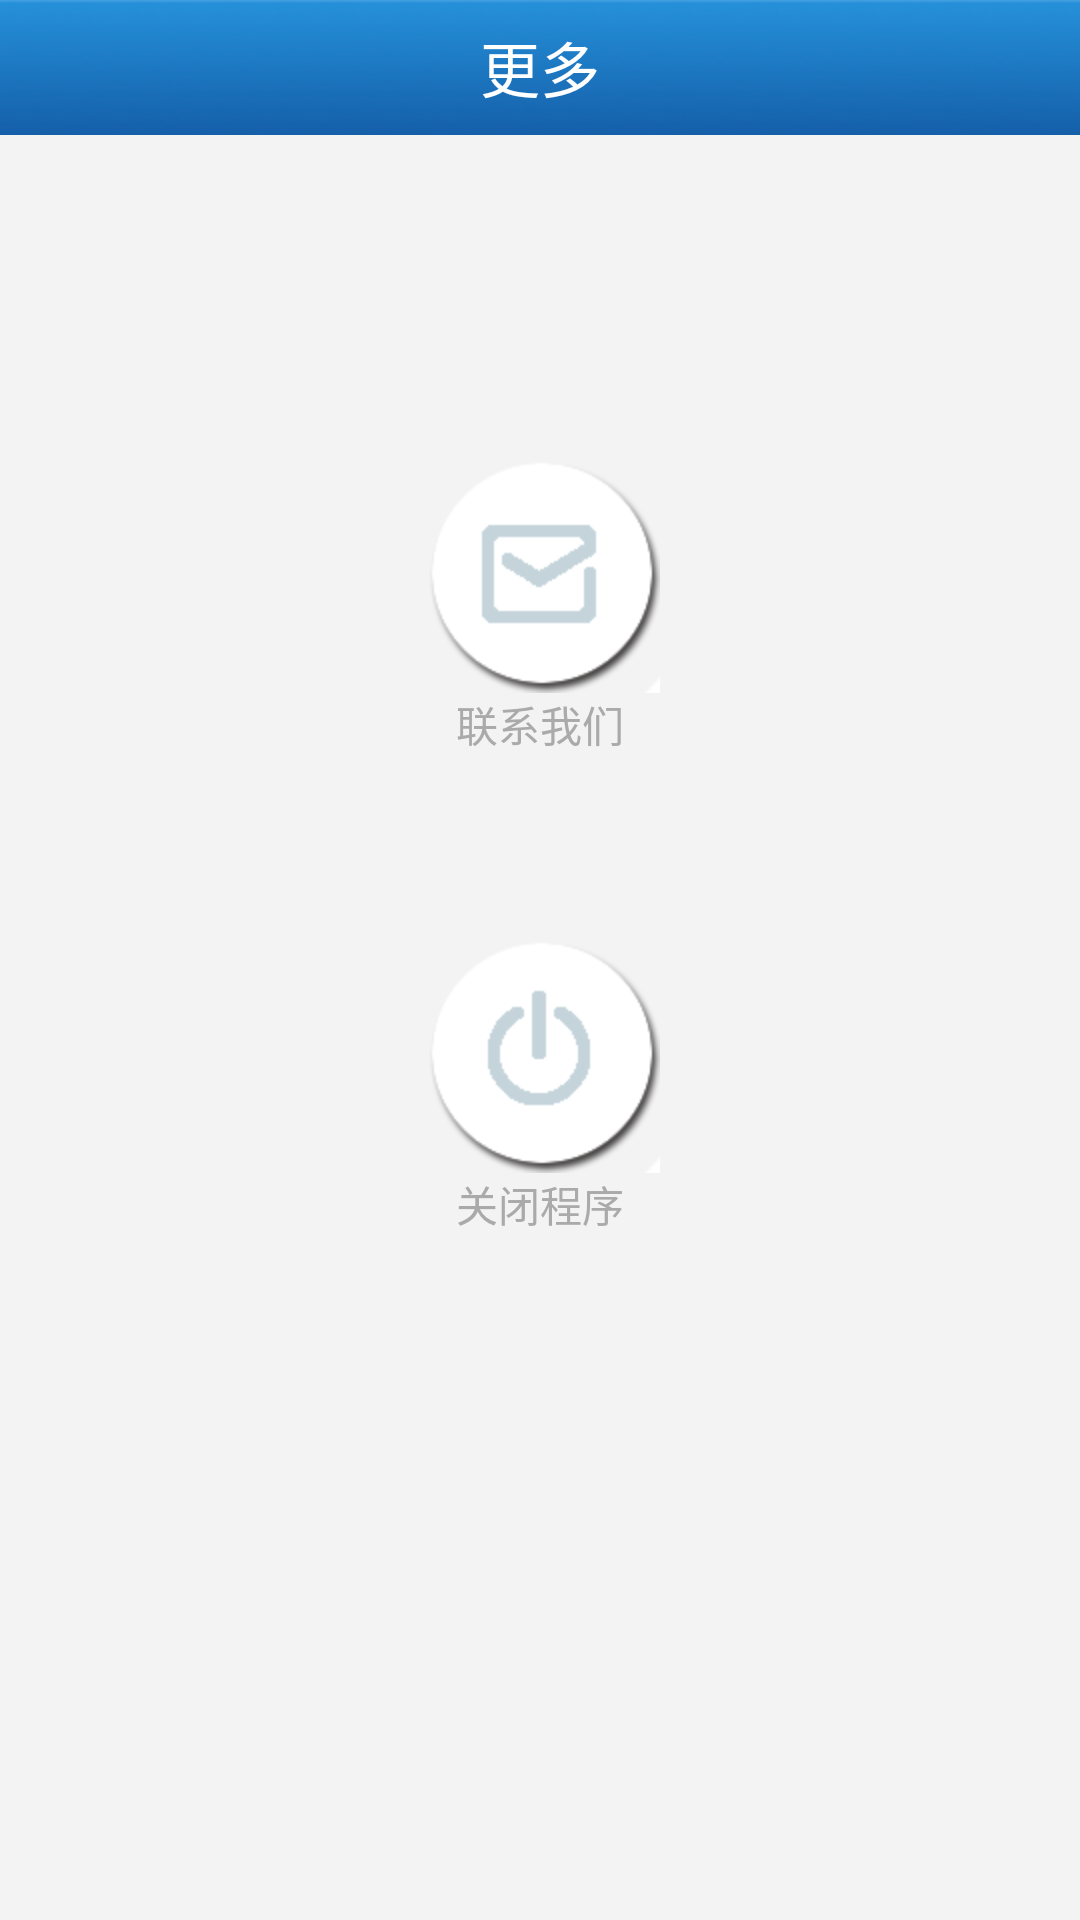

Write the Android layout XML for this screen, with the resource values it uses.
<!-- AndroidManifest.xml: application theme android:Theme.NoTitleBar -->
<!-- res/layout/more.xml -->
<?xml version="1.0" encoding="utf-8"?>

<RelativeLayout xmlns:android="http://schemas.android.com/apk/res/android"
    android:layout_width="match_parent"
    android:layout_height="match_parent"
    android:background="#f3f3f3" >
 <RelativeLayout
        android:id="@+id/rl_layout"
        android:layout_width="fill_parent"
        android:layout_height="45dp"
        android:layout_x="0dp"
        android:layout_y="-1dp"
        android:background="@drawable/title"
        android:gravity="center_vertical" >

        <TextView
            android:id="@+id/textView2"
            android:layout_width="wrap_content"
            android:layout_height="wrap_content"
            android:layout_alignParentBottom="true"
            android:layout_centerHorizontal="true"
            android:text="更多"
            android:textColor="#ffffff"
            android:textSize="20sp" />

    </RelativeLayout>

 <Button
     android:id="@+id/exit"
     android:layout_width="wrap_content"
     android:layout_height="wrap_content"
     android:layout_alignLeft="@+id/contact"
     android:layout_below="@+id/contact"
     android:layout_marginTop="80dp"
     android:background="@drawable/tabs_close" />

 <TextView
     android:id="@+id/textView1"
     android:layout_width="wrap_content"
     android:layout_height="wrap_content"
     android:layout_below="@+id/contact"
     android:layout_centerHorizontal="true"
     android:text="联系我们"
     android:textColor="@android:color/darker_gray" />

 <TextView
     android:id="@+id/textView3"
     android:layout_width="wrap_content"
     android:layout_height="wrap_content"
     android:layout_alignLeft="@+id/textView1"
     android:layout_below="@+id/exit"
     android:text="关闭程序"
     android:textColor="@android:color/darker_gray" />

 <Button
     android:id="@+id/contact"
     android:layout_width="wrap_content"
     android:layout_height="wrap_content"
     android:layout_below="@+id/rl_layout"
     android:layout_centerHorizontal="true"
     android:layout_marginTop="106dp"
     android:background="@drawable/tabs_contact" />

</RelativeLayout>
<!-- resources referenced by this layout -->
<resources>
  <!-- drawable tabs_close (drawable-mdpi) -->
  <?xml version="1.0" encoding="utf-8"?>
  
  <selector xmlns:android="http://schemas.android.com/apk/res/android" >
      <item android:drawable="@drawable/close_pressed"    
                android:state_pressed="true" />    
          <item android:drawable="@drawable/close"    
                android:state_focused="true" />    
          <item android:drawable="@drawable/close" />   
  
  </selector>
  <!-- drawable tabs_contact (drawable-mdpi) -->
  <?xml version="1.0" encoding="utf-8"?>
  
  <selector xmlns:android="http://schemas.android.com/apk/res/android" >
      <item android:drawable="@drawable/contact_pressed"    
                android:state_pressed="true" />    
          <item android:drawable="@drawable/contact"    
                android:state_focused="true" />    
          <item android:drawable="@drawable/contact" />   
  
  </selector>
  <!-- drawable title: jpg bitmap (drawable-hdpi, 9952 bytes) -->
  <!-- drawable close_pressed: png bitmap (drawable-hdpi, 4764 bytes) -->
  <!-- drawable close: png bitmap (drawable-hdpi, 7540 bytes) -->
  <!-- drawable contact_pressed: png bitmap (drawable-hdpi, 4732 bytes) -->
  <!-- drawable contact: png bitmap (drawable-hdpi, 7513 bytes) -->
</resources>
